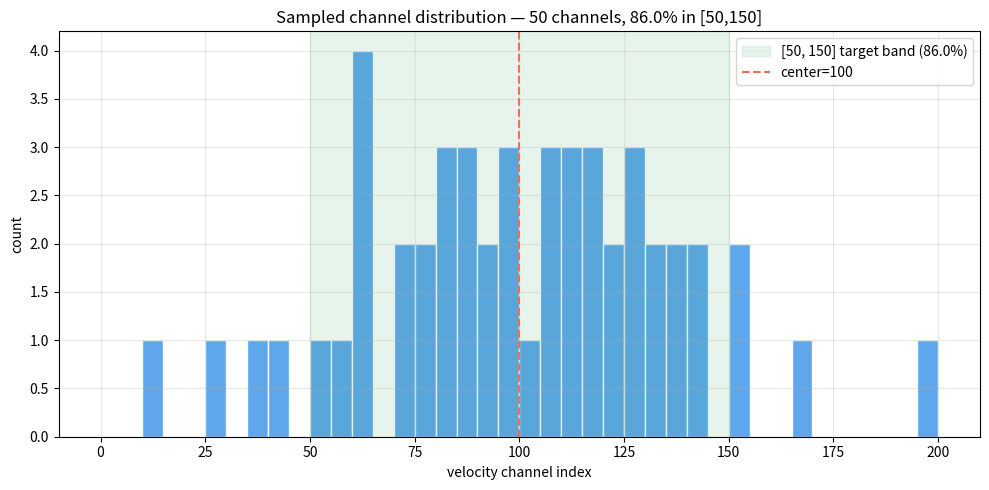

Python code for this plot:
#!/usr/bin/env python
"""
src/data/channel_sampler.py
===========================
Velocity-channel sampling for line-emission cubes.

Mentor (Jason Terry, 2026-06-18): don't train on every channel. Sample channels
from a Gaussian centered near index 100 with ~75% of samples in [50, 150], and
avoid extreme high-velocity channels (near 0 and near n_channels) which are mostly
continuum with little signal and "will confuse the model."

Note on `std`: for a Gaussian centered at 100, the band [50, 150] is center +/- 2*std
when std=25, which captures ~95% of mass — far above the 75% target. To actually hit
~75% in [50, 150] the std must be larger (~43). This module therefore auto-calibrates
std toward the target fraction by default and reports the adjustment, rather than
silently using a std that misses the target.
"""

import argparse
import os
from typing import List, Optional

import numpy as np

BAND_LOW, BAND_HIGH = 50, 150          # the [50, 150] target band (mentor-specified)
TARGET_FRACTION = 0.75                  # ~75% of samples should land in the band


def _fraction_in_band(std, center, n_channels, low_cutoff, high_cutoff,
                      band=(BAND_LOW, BAND_HIGH), n=200_000, seed=0):
    """Empirical fraction of clipped Gaussian draws landing in `band`."""
    rng = np.random.default_rng(seed)
    x = rng.normal(center, std, n)
    x = np.clip(np.round(x), 0, n_channels - 1).astype(int)
    if low_cutoff is not None:
        x = x[x >= low_cutoff]
    if high_cutoff is not None:
        x = x[x <= high_cutoff]
    if x.size == 0:
        return 0.0
    return float(np.mean((x >= band[0]) & (x <= band[1])))


def _calibrate_std(center, n_channels, low_cutoff, high_cutoff,
                   target=TARGET_FRACTION, tol=0.02, seed=0):
    """Binary-search std so ~`target` of (clipped) draws land in [50, 150].

    Fraction-in-band decreases monotonically as std grows, so we bisect on std.
    """
    lo_std, hi_std = 1.0, 200.0
    best_std, best_frac = None, None
    for _ in range(40):
        mid = 0.5 * (lo_std + hi_std)
        frac = _fraction_in_band(mid, center, n_channels, low_cutoff, high_cutoff, seed=seed)
        if best_std is None or abs(frac - target) < abs(best_frac - target):
            best_std, best_frac = mid, frac
        if abs(frac - target) <= tol:
            return mid, frac
        if frac > target:      # too concentrated -> widen
            lo_std = mid
        else:                  # too spread -> narrow
            hi_std = mid
    return best_std, best_frac


def sample_channel_indices(
    n_channels: int = 201,
    n_samples: int = 50,
    center: int = 100,
    std: float = 25,
    low_cutoff: Optional[int] = None,
    high_cutoff: Optional[int] = None,
    seed: int = 42,
    auto_adjust_std: bool = True,
    target_fraction: float = TARGET_FRACTION,
    verbose: bool = True,
) -> List[int]:
    """
    Sample unique velocity-channel indices from a Gaussian centered at `center`.

    Args:
        n_channels: total channels in the cube (valid indices 0..n_channels-1).
        n_samples: number of unique channel indices to return.
        center: mean of the sampling Gaussian (mentor: ~100).
        std: starting standard deviation. If `auto_adjust_std`, this is calibrated
            so ~`target_fraction` of samples land in [50, 150].
        low_cutoff / high_cutoff: if given, reject indices outside [low_cutoff,
            high_cutoff] to hard-avoid extreme channels. None = no hard cutoff
            (the Gaussian already suppresses extremes).
        seed: RNG seed for reproducibility.
        auto_adjust_std: calibrate std toward `target_fraction` in [50, 150].
        target_fraction: desired fraction of samples inside [50, 150].
        verbose: print the std adjustment and achieved band fraction.

    Returns:
        Sorted list of unique integer channel indices (length n_samples, or fewer
        only if the feasible pool is smaller than n_samples).
    """
    if n_samples > n_channels:
        raise ValueError(f"n_samples ({n_samples}) > n_channels ({n_channels})")

    used_std = float(std)
    if auto_adjust_std:
        cal_std, cal_frac = _calibrate_std(
            center, n_channels, low_cutoff, high_cutoff, target=target_fraction, seed=seed
        )
        if verbose and abs(cal_std - std) > 1e-6:
            print(f"[channel_sampler] std auto-adjusted {std} -> {cal_std:.1f} "
                  f"to hit ~{target_fraction:.0%} in [{BAND_LOW},{BAND_HIGH}] "
                  f"(std={std} would give ~{_fraction_in_band(std, center, n_channels, low_cutoff, high_cutoff, seed=seed):.0%})")
        used_std = cal_std

    rng = np.random.default_rng(seed)

    # feasible pool size (so we never spin forever if cutoffs are very tight)
    pool_lo = 0 if low_cutoff is None else max(0, low_cutoff)
    pool_hi = (n_channels - 1) if high_cutoff is None else min(n_channels - 1, high_cutoff)
    feasible = pool_hi - pool_lo + 1
    target_n = min(n_samples, feasible)

    chosen = set()
    attempts = 0
    while len(chosen) < target_n and attempts < 10_000:
        # draw a batch, round to int, clip to valid range
        batch = rng.normal(center, used_std, size=max(target_n * 4, 64))
        batch = np.clip(np.round(batch), 0, n_channels - 1).astype(int)
        # reject extremes if hard cutoffs provided
        if low_cutoff is not None:
            batch = batch[batch >= low_cutoff]
        if high_cutoff is not None:
            batch = batch[batch <= high_cutoff]
        for v in batch:
            chosen.add(int(v))
            if len(chosen) >= target_n:
                break
        attempts += 1

    result = sorted(chosen)
    if verbose:
        in_band = sum(1 for v in result if BAND_LOW <= v <= BAND_HIGH)
        frac = in_band / len(result) if result else 0.0
        print(f"[channel_sampler] returned {len(result)} unique indices "
              f"(std={used_std:.1f}); {in_band}/{len(result)} = {frac:.1%} in [{BAND_LOW},{BAND_HIGH}]; "
              f"range [{result[0]}, {result[-1]}]")
    return result


if __name__ == "__main__":
    ap = argparse.ArgumentParser(description="Sample line-emission channel indices")
    ap.add_argument("--n-channels", type=int, default=201)
    ap.add_argument("--n-samples", type=int, default=50)
    ap.add_argument("--center", type=int, default=100)
    ap.add_argument("--std", type=float, default=25)
    ap.add_argument("--seed", type=int, default=42)
    ap.add_argument("--out", default="results/channel_sampling_distribution.png")
    args = ap.parse_args()

    idx = sample_channel_indices(
        n_channels=args.n_channels, n_samples=args.n_samples,
        center=args.center, std=args.std, seed=args.seed,
    )

    in_band = sum(1 for v in idx if BAND_LOW <= v <= BAND_HIGH)
    pct = 100.0 * in_band / len(idx)
    print(f"\nSampled {len(idx)} unique channel indices:")
    print(idx)
    print(f"\n{in_band}/{len(idx)} = {pct:.1f}% fall in [{BAND_LOW}, {BAND_HIGH}]")
    print(f"min index = {idx[0]}, max index = {idx[-1]}")

    import matplotlib
    matplotlib.use("Agg")
    import matplotlib.pyplot as plt

    os.makedirs(os.path.dirname(args.out), exist_ok=True)
    fig, ax = plt.subplots(figsize=(10, 5))
    ax.hist(idx, bins=range(0, args.n_channels + 1, 5), color="#4C9EEB",
            edgecolor="white", alpha=0.9)
    ax.axvspan(BAND_LOW, BAND_HIGH, color="#3BA55C", alpha=0.12,
               label=f"[{BAND_LOW}, {BAND_HIGH}] target band ({pct:.1f}%)")
    ax.axvline(args.center, color="#E8715A", ls="--", lw=1.5, label=f"center={args.center}")
    ax.set_xlabel("velocity channel index")
    ax.set_ylabel("count")
    ax.set_title(f"Sampled channel distribution — {len(idx)} channels, "
                 f"{pct:.1f}% in [{BAND_LOW},{BAND_HIGH}]")
    ax.legend()
    ax.grid(alpha=0.3)
    plt.tight_layout()
    plt.savefig(args.out, dpi=140)
    print(f"\nhistogram saved -> {args.out}")
